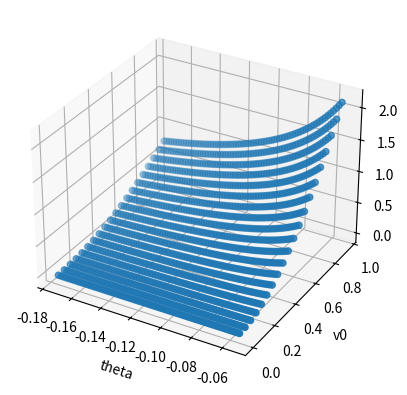

This figure's Python source:
import math
import numpy as np
import matplotlib.pyplot as plt

w = 3.3
L = 4.998
g = 9.81
M = 2100

def plot_2d():
	theta = -5.1 / 180 * math.pi
	V0 = 0.8

	sample_time = 0.05
	t = np.arange(0, 10 + sample_time, sample_time)
	v = (2*V0*L+(L-w)*2*g*math.sin(theta)*t) / (2*L-g*math.sin(theta)*t*t)
	s = 0
	for ts in t:
		v_t = (2*V0*L+(L-w)*2*g*math.sin(theta)*ts) / (2*L-g*math.sin(theta)*ts*ts)
		s += v_t * sample_time
		if(v_t<0):
			break

	plt.plot(t, v)
	plt.xlabel('t')
	plt.ylabel('v')
	plt.title(f"theta:{theta *180 /math.pi}, v0:{V0}, s:{s}")
	plt.grid(True)
	plt.show()

def plot_3d():
	from itertools import product
	from mpl_toolkits.mplot3d import Axes3D
	THETA = np.arange(-10, -3, 0.1) / 180 * math.pi
	
	V0 = np.arange(0, 1, 0.05)

	combinations = list(product(THETA, V0))

	def compute_s(theta, v0):
		sample_time = 0.05
		t = np.arange(0, 10 + sample_time, sample_time)
		s = 0
		for ts in t:
			v_t = (2*v0*L+(L-w)*2*g*math.sin(theta)*ts) / (2*L-g*math.sin(theta)*ts*ts)
			s += v_t * sample_time
			if(v_t<0):
				break
		# print(f"theta:{theta *180 /math.pi}, v0:{v0}, s:{s}")
		return s

	s_values = [compute_s(theta, v0) for theta, v0 in combinations]

	# Unpack x, y, z values for plotting
	theta_values, v0_values = zip(*combinations)

	# Create 3D plot
	fig = plt.figure()
	ax = fig.add_subplot(111, projection='3d')

	# Plot the values
	ax.scatter(theta_values, v0_values, s_values)
	# ax.plot_surface(theta_values, v0_values, s_values, cmap='viridis')

	# Set labels
	ax.set_xlabel('theta')
	ax.set_ylabel('v0')
	ax.set_zlabel('s')

	# Show the plot
	plt.show()

plot_3d()
# plot_2d()

